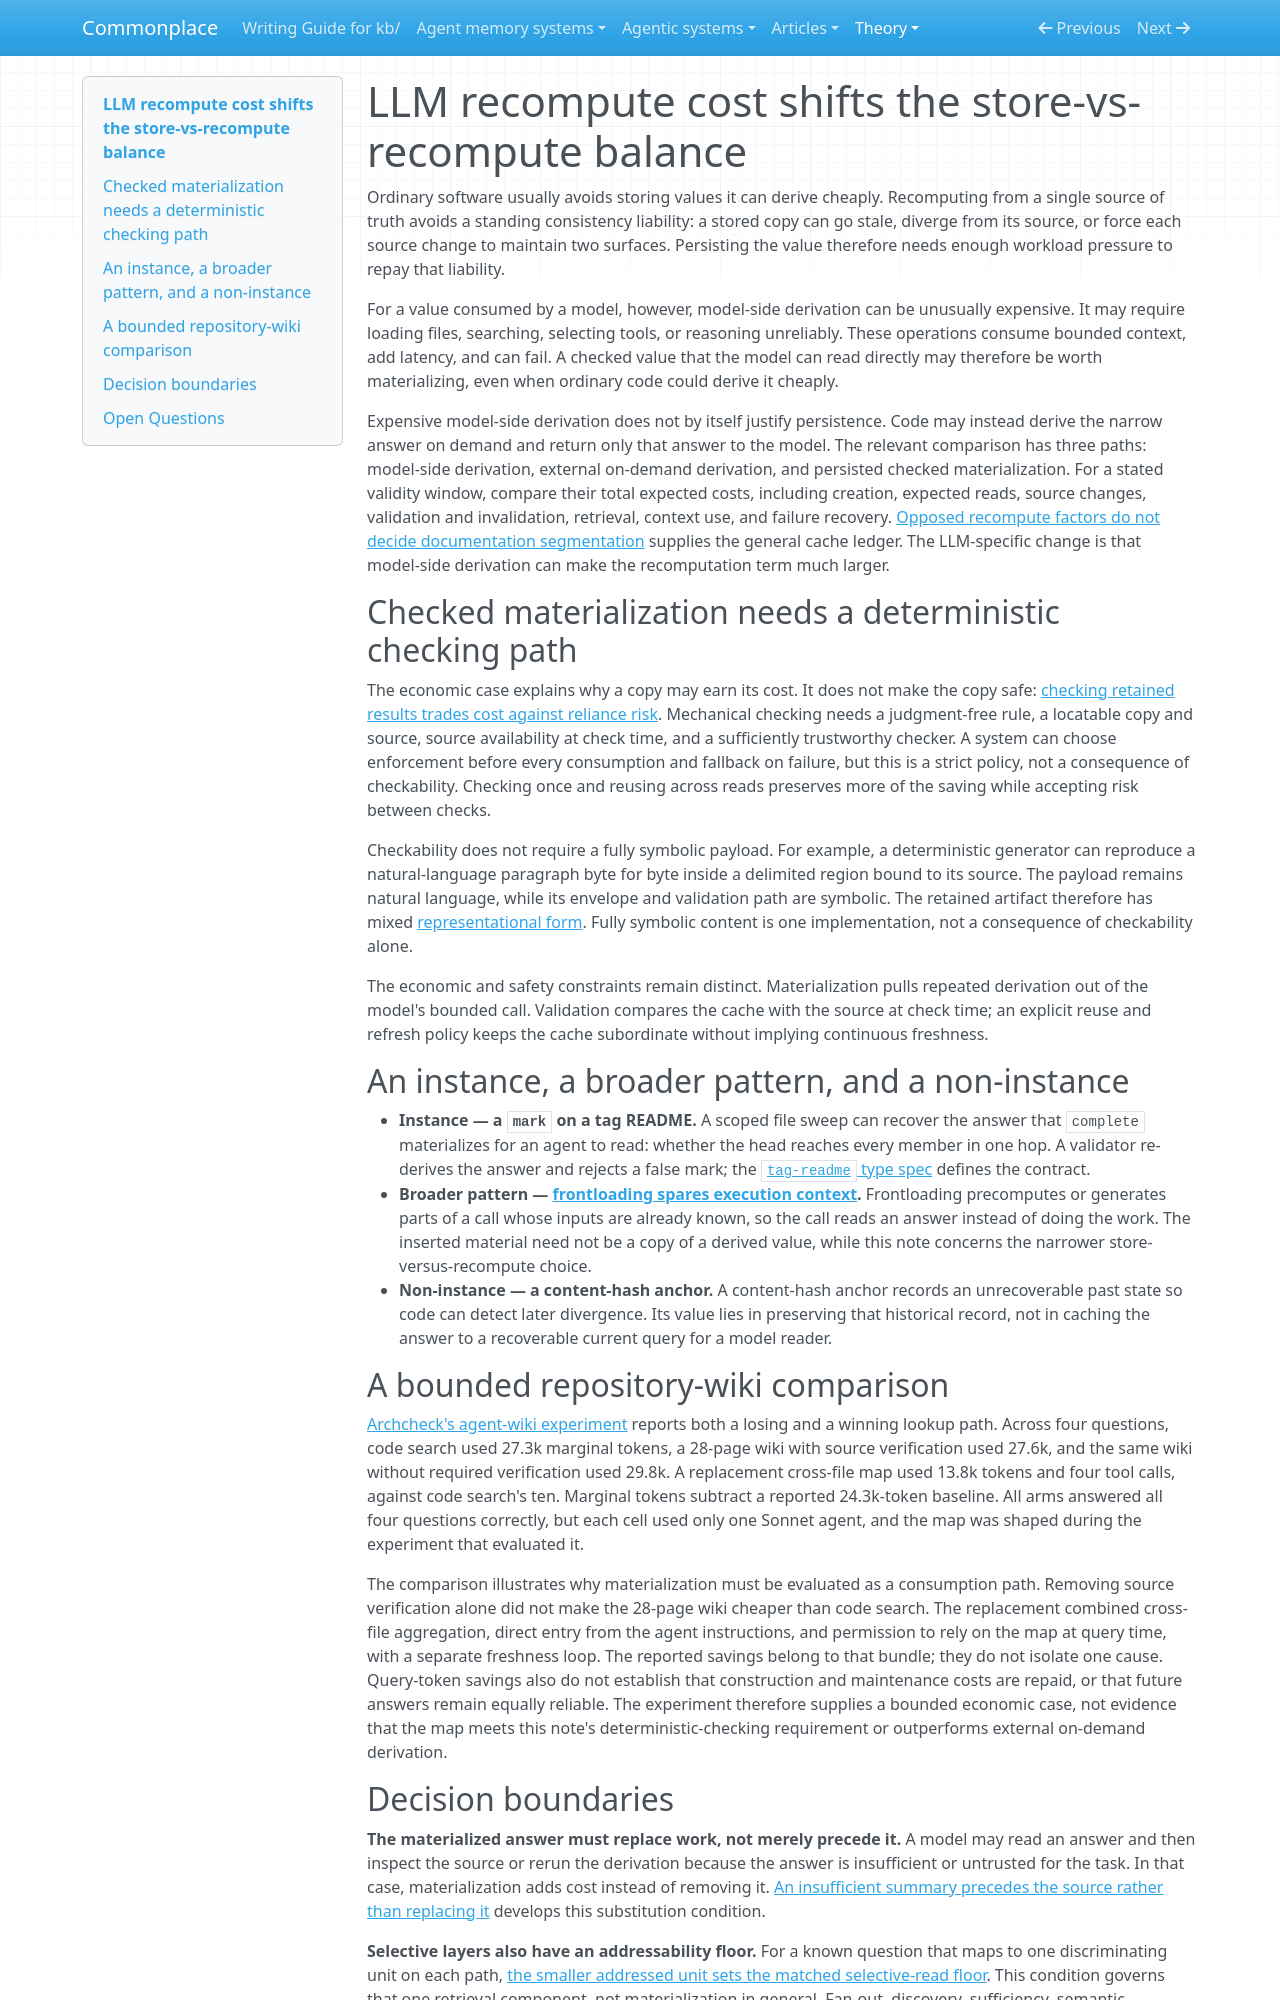

repository: zby/commonplace · page: theory/llm-recompute-cost-inverts-the-store-vs-recompute-default/index.html · generator: mkdocs

---
description: "For model-facing derived values, costly model-side recomputation shifts cache economics toward checked materialization, but persistence pays only when its total expected cost beats the alternatives and the copy substitutes for work"
type: types/note.md
traits: [title-as-claim]
tags: [computational-model, context-engineering]
---

# LLM recompute cost shifts the store-vs-recompute balance

Ordinary software usually avoids storing values it can derive cheaply. Recomputing from a single source of truth avoids a standing consistency liability: a stored copy can go stale, diverge from its source, or force each source change to maintain two surfaces. Persisting the value therefore needs enough workload pressure to repay that liability.

For a value consumed by a model, however, model-side derivation can be unusually expensive. It may require loading files, searching, selecting tools, or reasoning unreliably. These operations consume bounded context, add latency, and can fail. A checked value that the model can read directly may therefore be worth materializing, even when ordinary code could derive it cheaply.

Expensive model-side derivation does not by itself justify persistence. Code may instead derive the narrow answer on demand and return only that answer to the model. The relevant comparison has three paths: model-side derivation, external on-demand derivation, and persisted checked materialization. For a stated validity window, compare their total expected costs, including creation, expected reads, source changes, validation and invalidation, retrieval, context use, and failure recovery. [Opposed recompute factors do not decide documentation segmentation](./opposed-recompute-factors-do-not-decide-documentation-segmentation.md) supplies the general cache ledger. The LLM-specific change is that model-side derivation can make the recomputation term much larger.

## Checked materialization needs a deterministic checking path

The economic case explains why a copy may earn its cost. It does not make the copy safe: [checking retained results trades cost against reliance risk](./checking-retained-results-trades-cost-against-reliance-risk.md). Mechanical checking needs a judgment-free rule, a locatable copy and source, source availability at check time, and a sufficiently trustworthy checker. A system can choose enforcement before every consumption and fallback on failure, but this is a strict policy, not a consequence of checkability. Checking once and reusing across reads preserves more of the saving while accepting risk between checks.

Checkability does not require a fully symbolic payload. For example, a deterministic generator can reproduce a natural-language paragraph byte for byte inside a delimited region bound to its source. The payload remains natural language, while its envelope and validation path are symbolic. The retained artifact therefore has mixed [representational form](./definitions/representational-form.md). Fully symbolic content is one implementation, not a consequence of checkability alone.

The economic and safety constraints remain distinct. Materialization pulls repeated derivation out of the model's bounded call. Validation compares the cache with the source at check time; an explicit reuse and refresh policy keeps the cache subordinate without implying continuous freshness.

## An instance, a broader pattern, and a non-instance

- **Instance — a `mark` on a tag README.** A scoped file sweep can recover the answer that `complete` materializes for an agent to read: whether the head reaches every member in one hop. A validator re-derives the answer and rejects a false mark; the [`tag-readme` type spec](../types/tag-readme.md) defines the contract.
- **Broader pattern — [frontloading spares execution context](./frontloading-spares-execution-context.md).** Frontloading precomputes or generates parts of a call whose inputs are already known, so the call reads an answer instead of doing the work. The inserted material need not be a copy of a derived value, while this note concerns the narrower store-versus-recompute choice.
- **Non-instance — a content-hash anchor.** A content-hash anchor records an unrecoverable past state so code can detect later divergence. Its value lies in preserving that historical record, not in caching the answer to a recoverable current query for a model reader.

## A bounded repository-wiki comparison

[Archcheck's agent-wiki experiment](../sources/archcheck-agent-wiki-economics.ingest.md) reports both a losing and a winning lookup path. Across four questions, code search used 27.3k marginal tokens, a 28-page wiki with source verification used 27.6k, and the same wiki without required verification used 29.8k. A replacement cross-file map used 13.8k tokens and four tool calls, against code search's ten. Marginal tokens subtract a reported 24.3k-token baseline. All arms answered all four questions correctly, but each cell used only one Sonnet agent, and the map was shaped during the experiment that evaluated it.

The comparison illustrates why materialization must be evaluated as a consumption path. Removing source verification alone did not make the 28-page wiki cheaper than code search. The replacement combined cross-file aggregation, direct entry from the agent instructions, and permission to rely on the map at query time, with a separate freshness loop. The reported savings belong to that bundle; they do not isolate one cause. Query-token savings also do not establish that construction and maintenance costs are repaid, or that future answers remain equally reliable. The experiment therefore supplies a bounded economic case, not evidence that the map meets this note's deterministic-checking requirement or outperforms external on-demand derivation.
